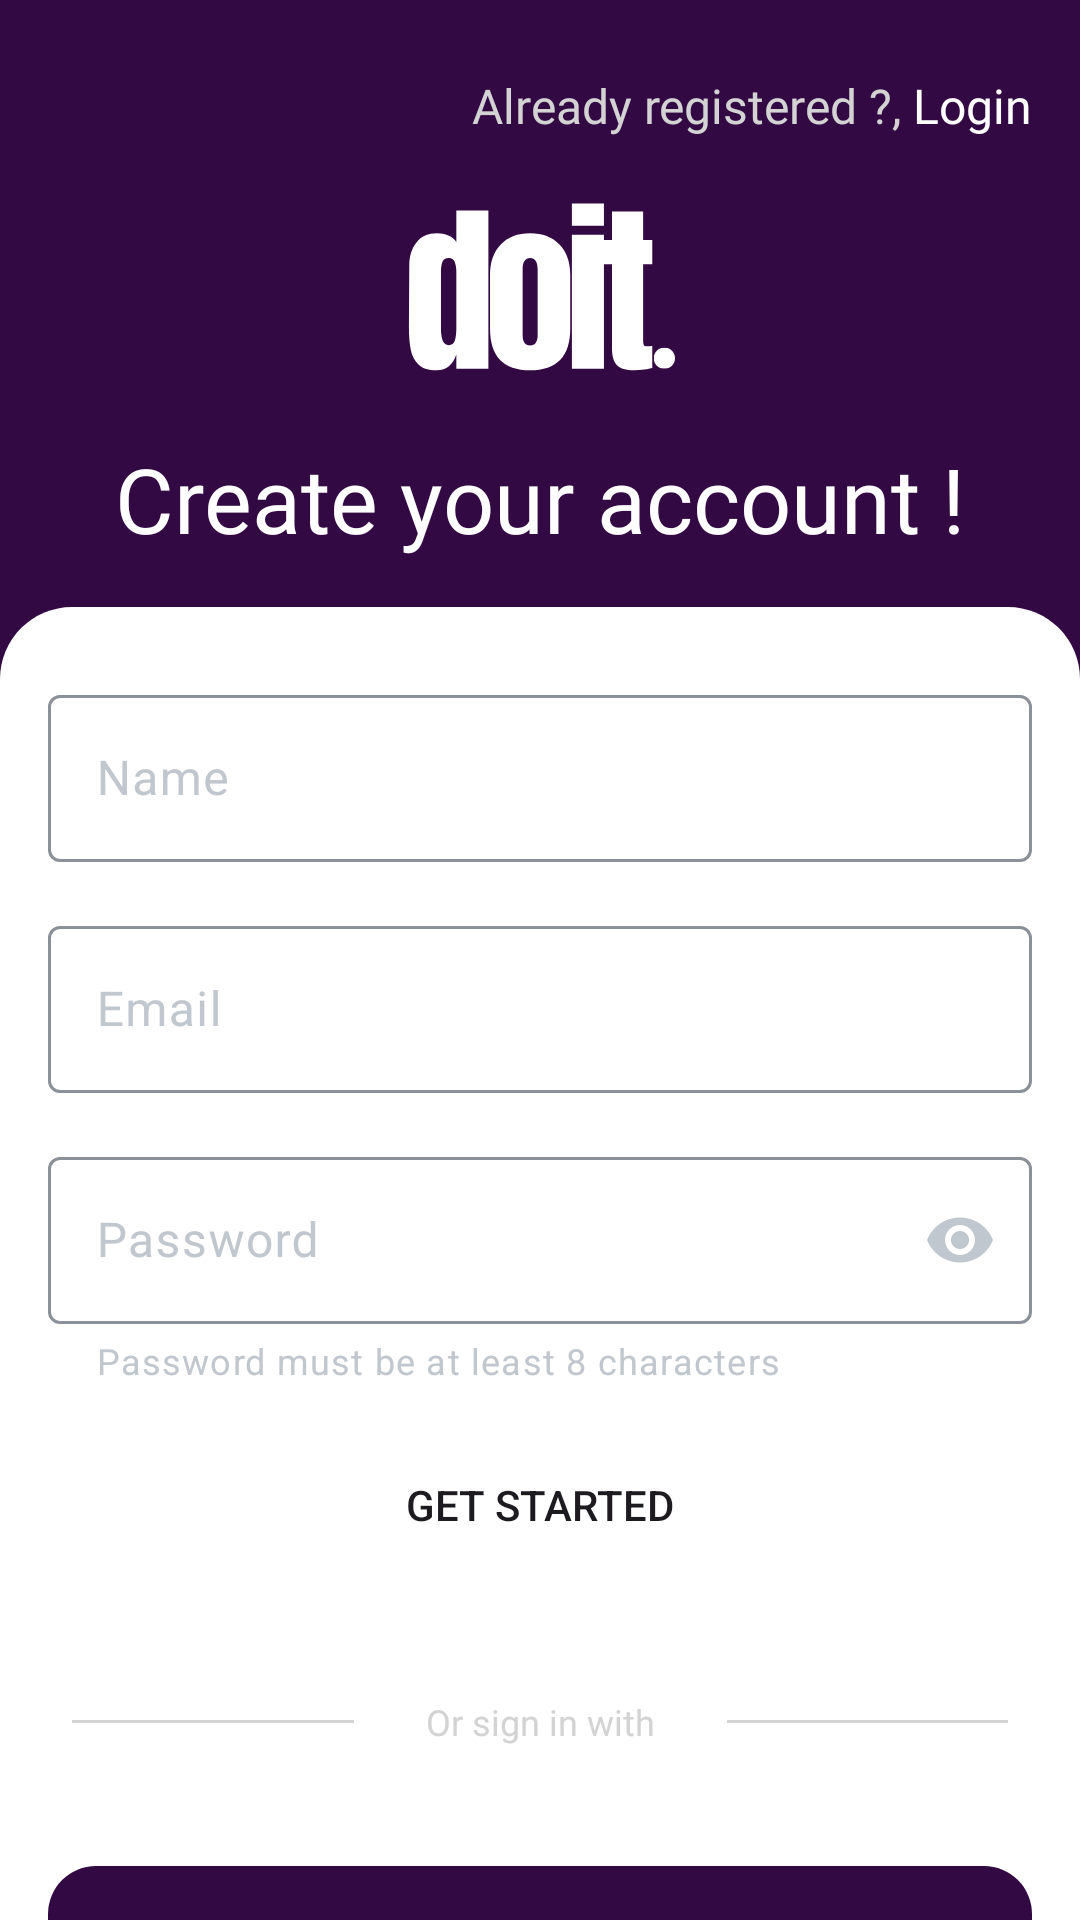

This screen was rendered from an Android layout file. Write that file and the resources it references.
<!-- AndroidManifest.xml: application theme Theme.DoIt -->
<!-- res/layout/fragment_register.xml -->
<?xml version="1.0" encoding="utf-8"?>
<androidx.constraintlayout.widget.ConstraintLayout xmlns:android="http://schemas.android.com/apk/res/android"
    xmlns:app="http://schemas.android.com/apk/res-auto"
    xmlns:tools="http://schemas.android.com/tools"
    android:id="@+id/nestedScrollView"
    android:layout_width="match_parent"
    android:layout_height="match_parent"
    android:background="@color/md_theme_light_primary"
    tools:context=".ui.auth.RegisterFragment">


    <TextView
        android:id="@+id/tv_no_acc"
        android:layout_width="wrap_content"
        android:layout_height="wrap_content"
        android:background="@android:color/transparent"
        android:fontFamily="@font/roboto_semi_bold"
        android:text="Already registered ?, "
        android:textColor="@color/light_grey"
        android:textSize="16sp"
        app:layout_constraintEnd_toStartOf="@id/tv_sign_up"
        app:layout_constraintBottom_toTopOf="@+id/iv_logo"/>

    <TextView
        android:id="@+id/tv_sign_up"
        android:layout_width="wrap_content"
        android:layout_height="wrap_content"
        android:background="@android:color/transparent"
        android:fontFamily="@font/roboto_extra_bold"
        android:text="Login"
        android:textColor="@color/white"
        android:textSize="16sp"
        app:layout_constraintBottom_toTopOf="@+id/iv_logo"
        app:layout_constraintEnd_toStartOf="@id/gl_end" />

    <ImageView
        android:id="@+id/iv_logo"
        android:layout_width="match_parent"
        android:layout_height="100dp"
        android:layout_marginTop="46dp"
        android:src="@drawable/ic_logo"
        app:layout_constraintStart_toStartOf="parent"
        app:layout_constraintEnd_toEndOf="parent"
        app:layout_constraintTop_toTopOf="parent"/>

        <TextView
            android:id="@+id/tv_welcome"
            android:layout_width="wrap_content"
            android:layout_height="wrap_content"
            android:fontFamily="@font/roboto_bold"
            android:text="Create your account !"
            android:textColor="@color/white"
            android:textSize="30sp"
            app:layout_constraintStart_toStartOf="parent"
            app:layout_constraintEnd_toEndOf="parent"
            app:layout_constraintTop_toBottomOf="@id/iv_logo" />


    <ImageView
        android:id="@+id/rounded_background"
        android:layout_width="match_parent"
        android:layout_height="0dp"
        android:background="@drawable/bg_rounded"
        android:elevation="-1dp"
        android:layout_marginTop="16dp"
        app:layout_constraintTop_toBottomOf="@id/tv_welcome"
        app:layout_constraintBottom_toBottomOf="parent"
        app:layout_constraintStart_toStartOf="parent"
        app:layout_constraintEnd_toEndOf="parent"/>

    <androidx.constraintlayout.widget.Guideline
        android:id="@+id/gl_start"
        android:layout_width="wrap_content"
        android:layout_height="wrap_content"
        android:orientation="vertical"
        app:layout_constraintGuide_begin="16dp"
        app:layout_constraintStart_toStartOf="parent" />

    <androidx.constraintlayout.widget.Guideline
        android:id="@+id/gl_end"
        android:layout_width="wrap_content"
        android:layout_height="wrap_content"
        android:orientation="vertical"
        app:layout_constraintEnd_toEndOf="parent"
        app:layout_constraintGuide_end="16dp" />


    <com.google.android.material.textfield.TextInputLayout
        android:id="@+id/til_name"
        android:layout_width="0dp"
        android:layout_height="wrap_content"
        android:layout_marginTop="24dp"
        android:hint="Name"
        app:endIconDrawable="@android:drawable/ic_menu_my_calendar"
        app:hintAnimationEnabled="true"
        app:layout_constraintEnd_toEndOf="@id/gl_end"
        app:layout_constraintStart_toStartOf="@id/gl_start"
        app:layout_constraintTop_toTopOf="@id/rounded_background">

        <com.google.android.material.textfield.TextInputEditText
            android:id="@+id/tv_name"
            android:layout_width="match_parent"
            android:layout_height="wrap_content"
            android:baselineAligned="false"
            android:textColor="@color/black" />
    </com.google.android.material.textfield.TextInputLayout>

    <com.google.android.material.textfield.TextInputLayout
        android:id="@+id/til_email"
        android:layout_width="0dp"
        android:layout_height="wrap_content"
        android:layout_marginTop="16dp"
        android:hint="Email"
        app:layout_constraintEnd_toEndOf="@id/gl_end"
        app:layout_constraintStart_toStartOf="@id/gl_start"
        app:layout_constraintTop_toBottomOf="@id/til_name">

        <com.google.android.material.textfield.TextInputEditText
            android:id="@+id/tv_email"
            android:layout_width="match_parent"
            android:layout_height="wrap_content"
            android:textColor="@color/black" />
    </com.google.android.material.textfield.TextInputLayout>

    <com.google.android.material.textfield.TextInputLayout
        android:id="@+id/til_password"
        android:layout_width="0dp"
        android:layout_height="wrap_content"
        android:layout_marginTop="16dp"
        android:hint="Password"
        app:endIconMode="password_toggle"
        app:helperText="Password must be at least 8 characters"
        app:helperTextEnabled="true"
        app:layout_constraintEnd_toEndOf="@id/gl_end"
        app:layout_constraintStart_toStartOf="@id/gl_start"
        app:layout_constraintTop_toBottomOf="@id/til_email">

        <com.google.android.material.textfield.TextInputEditText
            android:id="@+id/tv_password"
            android:layout_width="match_parent"
            android:layout_height="wrap_content"
            android:textColor="@color/black"
            android:inputType="textPassword" />
    </com.google.android.material.textfield.TextInputLayout>

    <Button
        android:id="@+id/btn_start"
        android:layout_width="0dp"
        android:layout_height="wrap_content"
        android:layout_marginTop="16dp"
        android:background="@drawable/style_button"
        android:text="GET STARTED"
        app:layout_constraintEnd_toEndOf="@id/gl_end"
        app:layout_constraintStart_toStartOf="@id/gl_start"
        app:layout_constraintTop_toBottomOf="@+id/til_password" />

    <View
        android:layout_width="0dp"
        android:layout_height="1dp"
        android:layout_marginHorizontal="24dp"
        android:background="@color/light_grey"
        app:layout_constraintBottom_toBottomOf="@id/tv_alt_sign_in"
        app:layout_constraintEnd_toStartOf="@id/tv_alt_sign_in"
        app:layout_constraintStart_toStartOf="parent"
        app:layout_constraintTop_toTopOf="@id/tv_alt_sign_in" />

    <TextView
        android:id="@+id/tv_alt_sign_in"
        android:layout_width="wrap_content"
        android:layout_height="wrap_content"
        android:layout_marginTop="40dp"
        android:background="@android:color/transparent"
        android:fontFamily="@font/roboto_semi_bold"
        android:text="Or sign in with"
        android:textColor="@color/light_grey"
        android:textSize="12sp"
        app:layout_constraintEnd_toEndOf="parent"
        app:layout_constraintStart_toStartOf="parent"
        app:layout_constraintTop_toBottomOf="@id/btn_start" />

    <View
        android:layout_width="0dp"
        android:layout_height="1dp"
        android:layout_marginHorizontal="24dp"
        android:background="@color/light_grey"
        app:layout_constraintBottom_toBottomOf="@id/tv_alt_sign_in"
        app:layout_constraintEnd_toEndOf="parent"
        app:layout_constraintStart_toEndOf="@id/tv_alt_sign_in"
        app:layout_constraintTop_toTopOf="@id/tv_alt_sign_in" />

    <com.google.android.material.button.MaterialButton
        android:id="@+id/btn_sign_google"
        android:layout_width="0dp"
        android:layout_height="wrap_content"
        android:layout_marginTop="40dp"
        android:background="@drawable/style_button"
        android:paddingHorizontal="16dp"
        android:text="Google"
        app:icon="@drawable/ic_google"
        app:iconGravity="textStart"
        app:iconPadding="8dp"
        app:iconSize="24dp"
        app:layout_constraintEnd_toEndOf="@id/gl_end"
        app:layout_constraintHorizontal_bias="0.5"
        app:layout_constraintStart_toStartOf="@id/gl_start"
        app:layout_constraintTop_toBottomOf="@+id/tv_alt_sign_in" />

    <com.airbnb.lottie.LottieAnimationView
        android:id="@+id/loader"
        android:layout_width="150dp"
        android:layout_height="150dp"
        android:visibility="gone"
        app:layout_constraintBottom_toBottomOf="parent"
        app:layout_constraintEnd_toEndOf="parent"
        app:layout_constraintStart_toStartOf="parent"
        app:layout_constraintTop_toTopOf="parent"
        app:lottie_autoPlay="true"
        app:lottie_loop="true"
        app:lottie_rawRes="@raw/raw_loader" />

</androidx.constraintlayout.widget.ConstraintLayout>
<!-- resources referenced by this layout -->
<resources>
  <color name="black">#000000</color>
  <color name="light_grey">#D3D3D3</color>
  <color name="md_theme_light_primary">#330944</color>
  <color name="white">#FFFFFF</color>
  <!-- drawable bg_rounded (drawable) -->
  <?xml version="1.0" encoding="utf-8"?>
  <shape xmlns:android="http://schemas.android.com/apk/res/android"
      android:shape="rectangle">
      <corners android:topLeftRadius="24dp" android:topRightRadius="24dp"/>
      <solid android:color="@color/white"/> 
  </shape>
  <!-- drawable style_button (drawable) -->
  <?xml version="1.0" encoding="utf-8"?>
  <shape xmlns:android="http://schemas.android.com/apk/res/android">
      <corners  android:radius="16dp" />
  </shape>
  <style name="Theme.DoIt" parent="Base.Theme.Doit">
          
          <item name="android:navigationBarColor">@android:color/transparent</item>
          <item name="android:statusBarColor">@android:color/transparent</item>
  
      </style>
  <color name="md_theme_light_onPrimary">#ffffff</color>
  <color name="md_theme_light_primaryContainer">#5100e8</color>
  <color name="md_theme_light_onPrimaryContainer">#c4b6ff</color>
  <color name="md_theme_light_secondary">#cbbeff</color>
  <color name="md_theme_light_onSecondary">#331d7b</color>
  <color name="md_theme_light_secondaryContainer">#4c3995</color>
  <color name="md_theme_light_onSecondaryContainer">#bdadff</color>
  <color name="md_theme_light_tertiary">#ffabf0</color>
  <color name="md_theme_light_onTertiary">#ffffff</color>
  <color name="md_theme_light_tertiaryContainer">#8e008a</color>
  <color name="md_theme_light_onTertiaryContainer">#ff9ff0</color>
  <color name="md_theme_light_error">#ba1a1a</color>
  <color name="md_theme_light_errorContainer">#ba1a1a</color>
  <color name="md_theme_light_onError">#ffffff</color>
  <color name="md_theme_light_onErrorContainer">#93000a</color>
  <color name="md_theme_light_background">#ffffff</color>
  <color name="md_theme_light_onBackground">#ffffff</color>
  <color name="md_theme_light_surface">#14121c</color>
  <color name="md_theme_light_onSurface">#ffffff</color>
  <color name="md_theme_light_surfaceVariant">#41484D</color>
  <color name="md_theme_light_onSurfaceVariant">#C1C7CE</color>
  <color name="md_theme_light_outline">#8B9198</color>
  <color name="md_theme_light_inverseOnSurface">#001D35</color>
  <color name="md_theme_light_inverseSurface">#D1E4FF</color>
  <color name="md_theme_light_inversePrimary">#00658F</color>
</resources>
